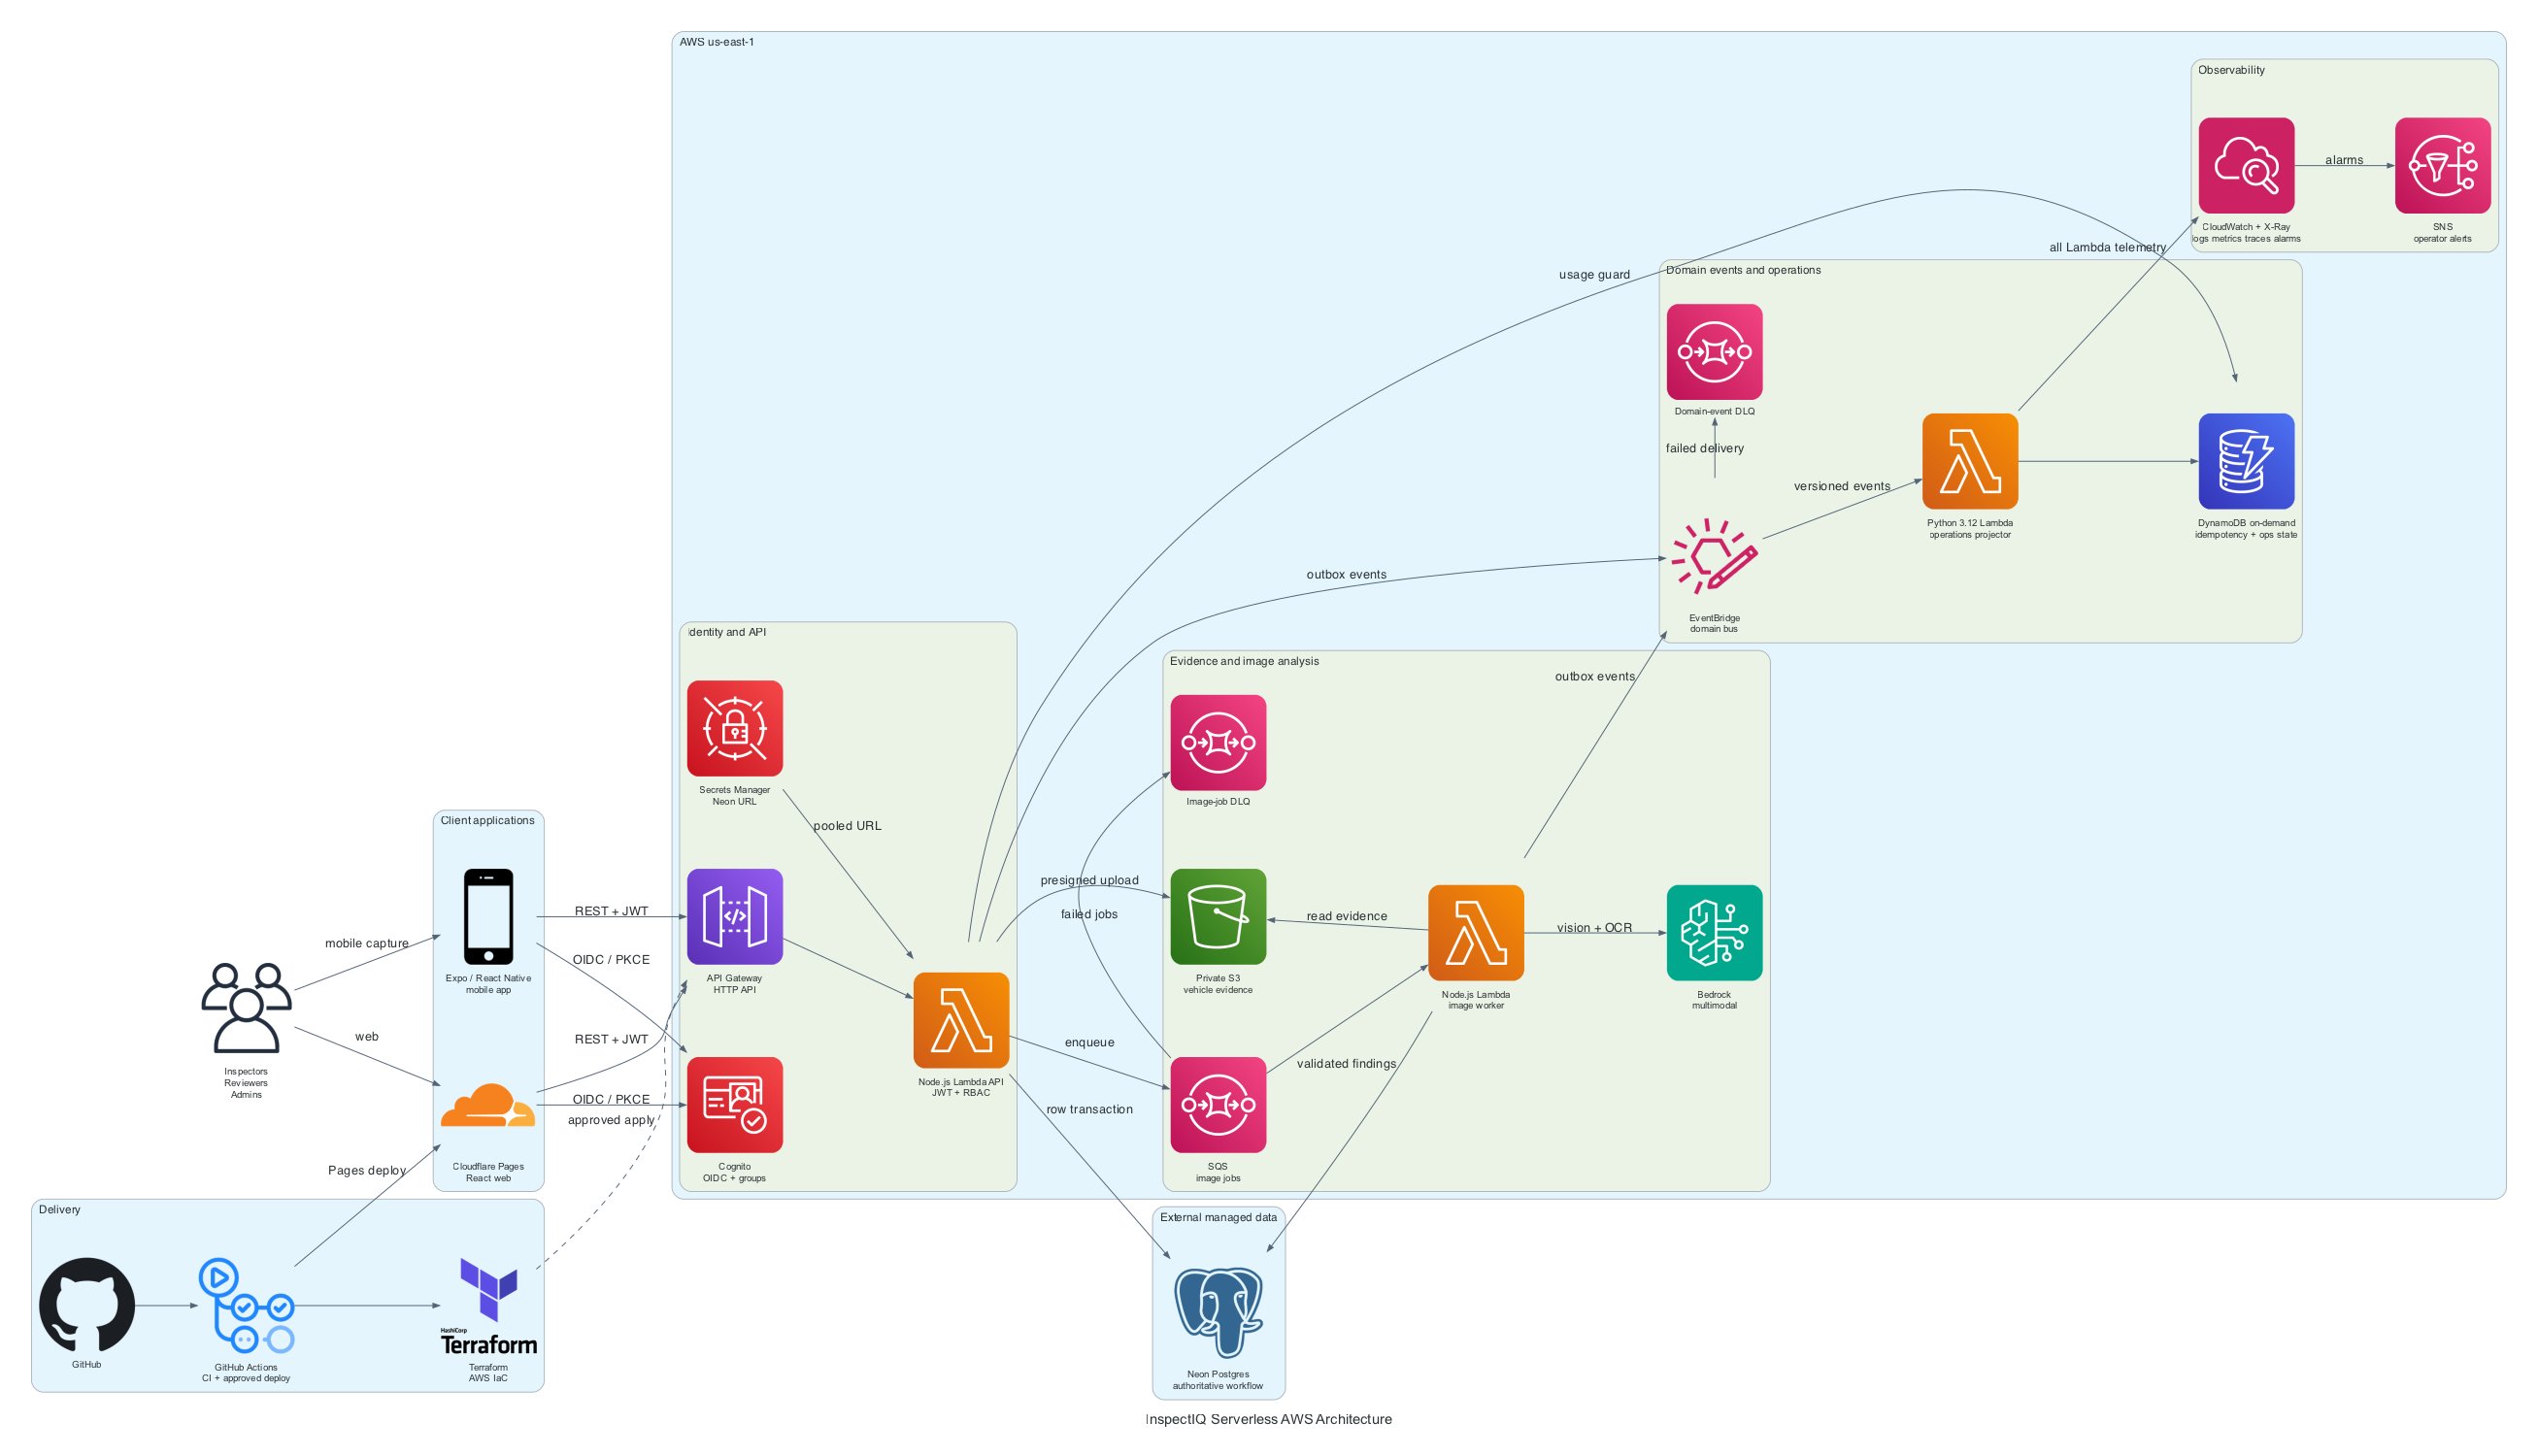

Python code for this plot:
from pathlib import Path

from diagrams import Cluster, Diagram, Edge
from diagrams.aws.compute import Lambda
from diagrams.aws.database import Dynamodb
from diagrams.aws.integration import EventbridgeCustomEventBusResource, SNS, SQS
from diagrams.aws.management import Cloudwatch
from diagrams.aws.ml import Bedrock
from diagrams.aws.network import APIGateway
from diagrams.aws.security import Cognito, SecretsManager
from diagrams.aws.storage import S3
from diagrams.generic.device import Mobile
from diagrams.onprem.ci import GithubActions
from diagrams.onprem.client import Users
from diagrams.onprem.database import PostgreSQL
from diagrams.onprem.iac import Terraform
from diagrams.onprem.vcs import Github
from diagrams.saas.cdn import Cloudflare


OUTPUT_BASENAME = Path(__file__).with_suffix("")

graph_attr = {
    "bgcolor": "white",
    "pad": "0.35",
    "rankdir": "LR",
    "ranksep": "0.9",
    "nodesep": "0.45",
    "splines": "spline",
    "concentrate": "false",
    "fontname": "Arial",
    "size": "18,10!",
    "ratio": "compress",
    "dpi": "150",
}

node_attr = {
    "fontname": "Arial",
    "fontsize": "10",
    "margin": "0.08",
}

edge_attr = {
    "color": "#536476",
    "fontname": "Arial",
    "fontsize": "8",
    "arrowsize": "0.7",
}


with Diagram(
    "InspectIQ Serverless AWS Architecture",
    filename=str(OUTPUT_BASENAME),
    outformat=["png", "svg"],
    show=False,
    direction="LR",
    graph_attr=graph_attr,
    node_attr=node_attr,
    edge_attr=edge_attr,
):
    users = Users("Inspectors\nReviewers\nAdmins")

    with Cluster("Delivery"):
        github = Github("GitHub")
        actions = GithubActions("GitHub Actions\nCI + approved deploy")
        terraform = Terraform("Terraform\nAWS IaC")

    with Cluster("Client applications", direction="TB"):
        web = Cloudflare("Cloudflare Pages\nReact web")
        mobile = Mobile("Expo / React Native\nmobile app")

    with Cluster("AWS us-east-1"):
        with Cluster("Identity and API"):
            cognito = Cognito("Cognito\nOIDC + groups")
            api_gateway = APIGateway("API Gateway\nHTTP API")
            api_lambda = Lambda("Node.js Lambda API\nJWT + RBAC")
            secret = SecretsManager("Secrets Manager\nNeon URL")

        with Cluster("Evidence and image analysis"):
            image_queue = SQS("SQS\nimage jobs")
            image_worker = Lambda("Node.js Lambda\nimage worker")
            bedrock = Bedrock("Bedrock\nmultimodal")
            images = S3("Private S3\nvehicle evidence")
            image_dlq = SQS("Image-job DLQ")

        with Cluster("Domain events and operations"):
            event_bus = EventbridgeCustomEventBusResource("EventBridge\ndomain bus")
            projector = Lambda("Python 3.12 Lambda\noperations projector")
            operations_table = Dynamodb("DynamoDB on-demand\nidempotency + ops state")
            event_dlq = SQS("Domain-event DLQ")

        with Cluster("Observability"):
            observability = Cloudwatch("CloudWatch + X-Ray\nlogs metrics traces alarms")
            alerts = SNS("SNS\noperator alerts")

    with Cluster("External managed data"):
        postgres = PostgreSQL("Neon Postgres\nauthoritative workflow")

    github >> actions >> terraform
    actions >> Edge(label="Pages deploy") >> web
    terraform >> Edge(style="dashed", label="approved apply", constraint="false") >> api_gateway

    users >> Edge(label="web") >> web
    users >> Edge(label="mobile capture") >> mobile
    [web, mobile] >> Edge(label="OIDC / PKCE") >> cognito
    [web, mobile] >> Edge(label="REST + JWT") >> api_gateway >> api_lambda

    secret >> Edge(label="pooled URL", constraint="false") >> api_lambda
    api_lambda >> Edge(label="row transaction") >> postgres
    api_lambda >> Edge(label="presigned upload", constraint="false") >> images
    api_lambda >> Edge(label="enqueue") >> image_queue >> image_worker >> Edge(label="vision + OCR") >> bedrock
    image_queue >> Edge(label="failed jobs", constraint="false") >> image_dlq
    image_worker >> Edge(label="read evidence", constraint="false") >> images
    image_worker >> Edge(label="validated findings", constraint="false") >> postgres

    [api_lambda, image_worker] >> Edge(label="outbox events") >> event_bus
    event_bus >> Edge(label="versioned events") >> projector >> operations_table
    event_bus >> Edge(label="failed delivery", constraint="false") >> event_dlq
    api_lambda >> Edge(label="usage guard", constraint="false") >> operations_table

    projector >> Edge(label="all Lambda telemetry") >> observability >> Edge(label="alarms") >> alerts
